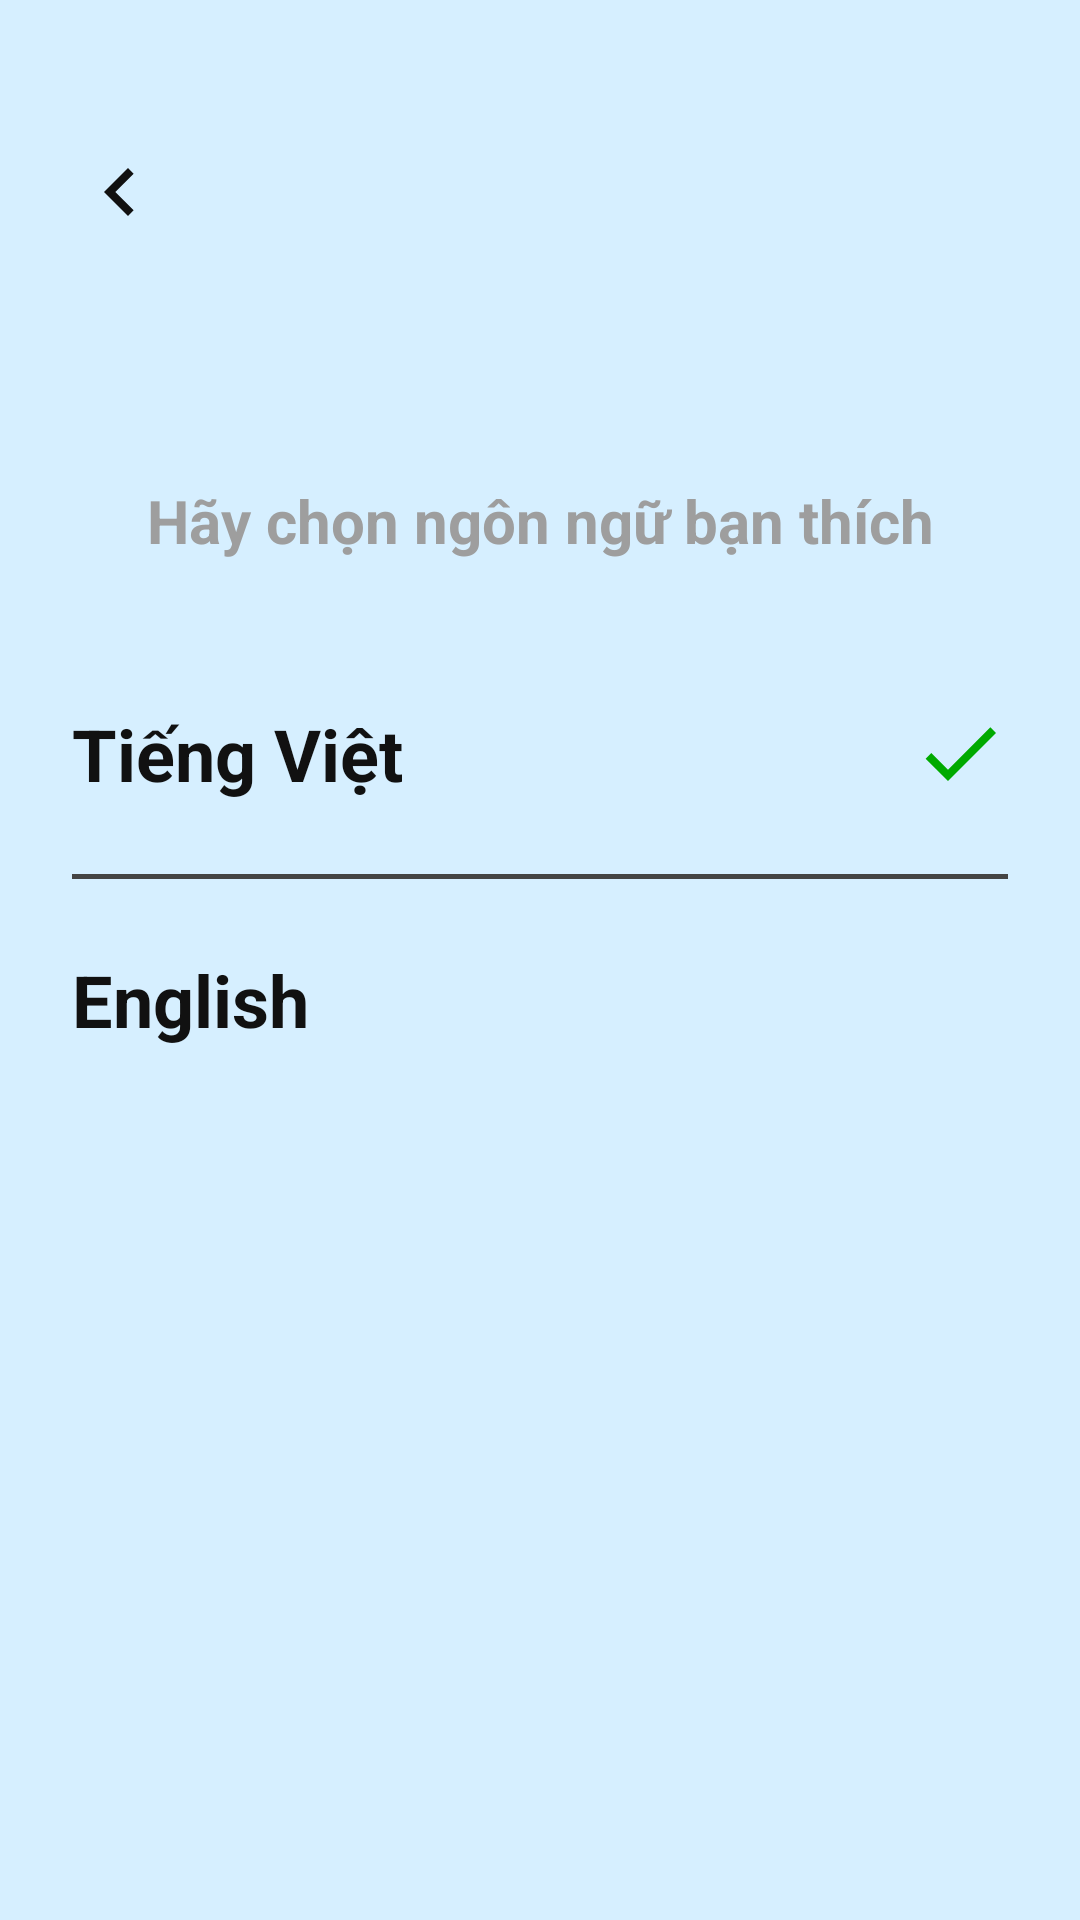

The Android layout XML behind this screen, and the referenced resources:
<!-- AndroidManifest.xml: application theme Theme.QuizzApp -->
<!-- res/layout/fragment_language_setting.xml -->
<?xml version="1.0" encoding="utf-8"?>
<androidx.constraintlayout.widget.ConstraintLayout xmlns:android="http://schemas.android.com/apk/res/android"
    xmlns:app="http://schemas.android.com/apk/res-auto"
    android:layout_width="match_parent"
    android:layout_height="match_parent"
    android:background="@color/background_blue"
    android:padding="24dp">

    <ImageView
        android:id="@+id/btnBack"
        android:layout_width="32dp"
        android:layout_height="32dp"
        android:src="@drawable/ic_back_arrow"
        android:layout_marginTop="24dp"
        app:layout_constraintStart_toStartOf="parent"
        app:layout_constraintTop_toTopOf="parent" />

    <TextView
        android:id="@+id/tvTitle"
        android:layout_width="wrap_content"
        android:layout_height="wrap_content"
        android:layout_marginTop="80dp"
        android:text="@string/language_setting_title"
        android:textColor="@color/text_language_title"
        android:textSize="20sp"
        android:textStyle="bold"
        app:layout_constraintEnd_toEndOf="parent"
        app:layout_constraintStart_toStartOf="parent"
        app:layout_constraintTop_toBottomOf="@id/btnBack" />

    <LinearLayout
        android:layout_width="match_parent"
        android:layout_height="wrap_content"
        android:orientation="vertical"
        android:layout_marginTop="32dp"
        app:layout_constraintTop_toBottomOf="@id/tvTitle"
        app:layout_constraintStart_toStartOf="parent"
        app:layout_constraintEnd_toEndOf="parent">

        <LinearLayout
            android:id="@+id/llVietnamese"
            android:layout_width="match_parent"
            android:layout_height="wrap_content"
            android:orientation="horizontal"
            android:paddingVertical="16dp"
            android:gravity="center_vertical">

            <TextView
                android:layout_width="0dp"
                android:layout_height="wrap_content"
                android:layout_weight="1"
                android:text="@string/language_vietnamese"
                android:textColor="@color/text_primary"
                android:textSize="24sp"
                android:textStyle="bold" />

            <ImageView
                android:id="@+id/ivVietnameseCheck"
                android:layout_width="32dp"
                android:layout_height="32dp"
                android:src="@drawable/ic_check_green" />
        </LinearLayout>

        <View
            android:layout_width="match_parent"
            android:layout_height="1.5dp"
            android:background="@color/divider_language"
            android:layout_marginVertical="8dp" />

        <LinearLayout
            android:id="@+id/llEnglish"
            android:layout_width="match_parent"
            android:layout_height="wrap_content"
            android:orientation="horizontal"
            android:paddingVertical="16dp"
            android:gravity="center_vertical">

            <TextView
                android:layout_width="0dp"
                android:layout_height="wrap_content"
                android:layout_weight="1"
                android:text="@string/language_english"
                android:textColor="@color/text_primary"
                android:textSize="24sp"
                android:textStyle="bold" />

            <ImageView
                android:id="@+id/ivEnglishCheck"
                android:layout_width="32dp"
                android:layout_height="32dp"
                android:src="@drawable/ic_check_green"
                android:visibility="invisible" />
        </LinearLayout>

    </LinearLayout>

</androidx.constraintlayout.widget.ConstraintLayout>
<!-- resources referenced by this layout -->
<resources>
  <color name="background_blue">#D6EFFF</color>
  <color name="divider_language">#444444</color>
  <color name="text_language_title">#9E9E9E</color>
  <color name="text_primary">#111111</color>
  <!-- drawable ic_back_arrow (drawable) -->
  <vector xmlns:android="http://schemas.android.com/apk/res/android"
      android:width="24dp"
      android:height="24dp"
      android:viewportWidth="24"
      android:viewportHeight="24">
    <path
        android:fillColor="#111111"
        android:pathData="M15.41,16.59L10.83,12l4.58,-4.59L14,6l-6,6 6,6z"/>
  </vector>
  <!-- drawable ic_check_green (drawable) -->
  <vector xmlns:android="http://schemas.android.com/apk/res/android"
      android:width="24dp"
      android:height="24dp"
      android:viewportWidth="24"
      android:viewportHeight="24">
    <path
        android:fillColor="#00AA00"
        android:pathData="M9,16.17L4.83,12l-1.42,1.41L9,19 21,7l-1.41,-1.41z"/>
  </vector>
  <string name="language_english">English</string>
  <string name="language_setting_title">Hãy chọn ngôn ngữ bạn thích</string>
  <string name="language_vietnamese">Tiếng Việt</string>
  <style name="Theme.QuizzApp" parent="Base.Theme.QuizzApp" />
  <style name="Base.Theme.QuizzApp" parent="Theme.Material3.DayNight.NoActionBar">
          
          <item name="colorPrimary">@color/primary_blue</item>
          <item name="colorOnPrimary">@color/white</item>
          <item name="colorPrimaryContainer">@color/quiz_background</item>
          <item name="colorOnPrimaryContainer">@color/primary_blue</item>
  
          
          <item name="colorSecondary">@color/quiz_primary_dark</item>
          <item name="colorOnSecondary">@color/white</item>
  
          
          <item name="colorSurface">@color/card_background</item>
          <item name="colorOnSurface">@color/text_primary</item>
  
          
          <item name="android:windowBackground">@color/background_blue</item>
  
          
          <item name="android:statusBarColor">@color/background_blue</item>
          <item name="android:navigationBarColor">@color/background_blue</item>
          <item name="android:windowLightStatusBar">true</item>
      </style>
  <color name="primary_blue">#0039B6</color>
  <color name="white">#FFFFFFFF</color>
  <color name="quiz_background">#DDF2FF</color>
  <color name="quiz_primary_dark">#0D42C9</color>
  <color name="card_background">#FFFFFF</color>
</resources>
